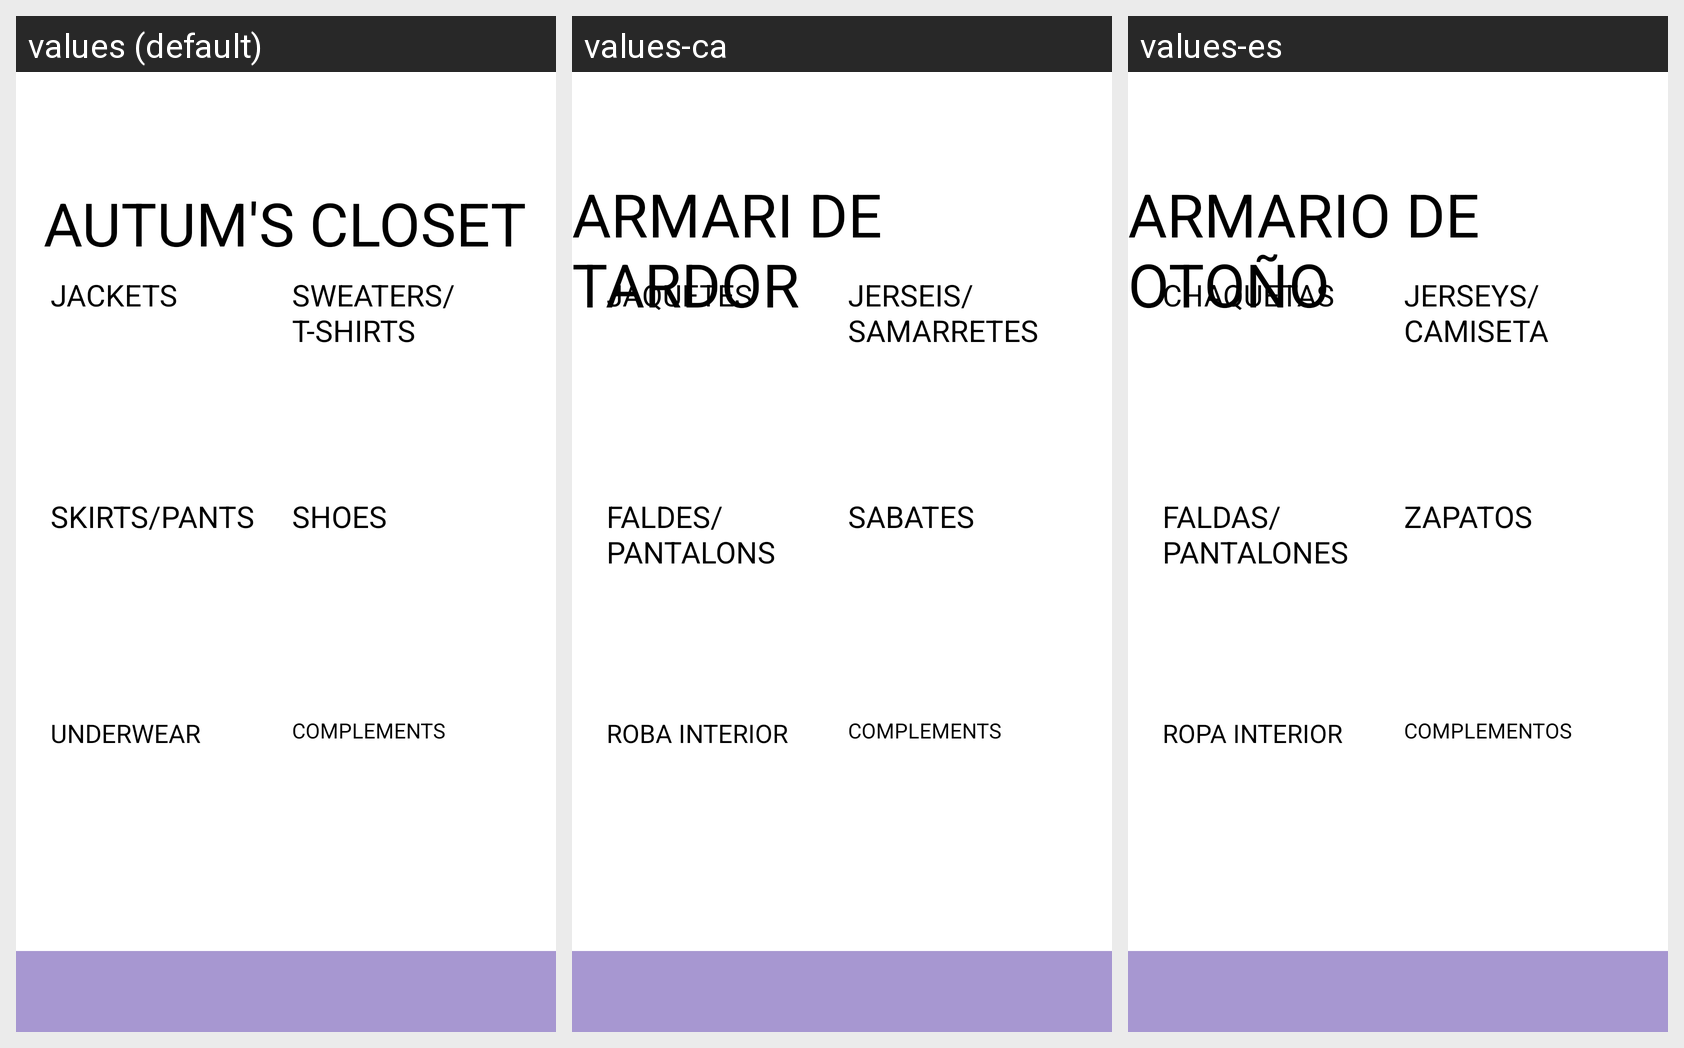

For this localized Android screen grid, give each drawn string resource with its value in every locale shown.
Android screen res/layout/activity_autum_closet.xml rendered under 3 locales, left to right: values (default), values-ca, values-es. Device: Nexus 5 (rendered at 1080×1920; each locale shown at half size, 540×960, under a caption strip naming it); theme Theme.Proyecto_JNP.
Strings drawn on this screen, with the default value and each locale's value (text and hints the layout hard-codes, and strings that could not be matched under every locale, appear in the picture but are not listed):

underwear_button
  values: UNDERWEAR
  values-ca: ROBA INTERIOR
  values-es: ROPA INTERIOR

jacket_button
  values: JACKETS
  values-ca: JAQUETES
  values-es: CHAQUETAS

shoes_button
  values: SHOES
  values-ca: SABATES
  values-es: ZAPATOS

skirt_pants_button
  values: SKIRTS/PANTS
  values-ca: FALDES/PANTALONS
  values-es: FALDAS/PANTALONES

sweaters_button
  values: SWEATERS/T-SHIRTS
  values-ca: JERSEIS/SAMARRETES
  values-es: JERSEYS/CAMISETA

complements_button
  values: COMPLEMENTS
  values-ca: COMPLEMENTS
  values-es: COMPLEMENTOS

title_autum_closet
  values: AUTUM'S CLOSET
  values-ca: ARMARI DE TARDOR
  values-es: ARMARIO DE OTOÑO
